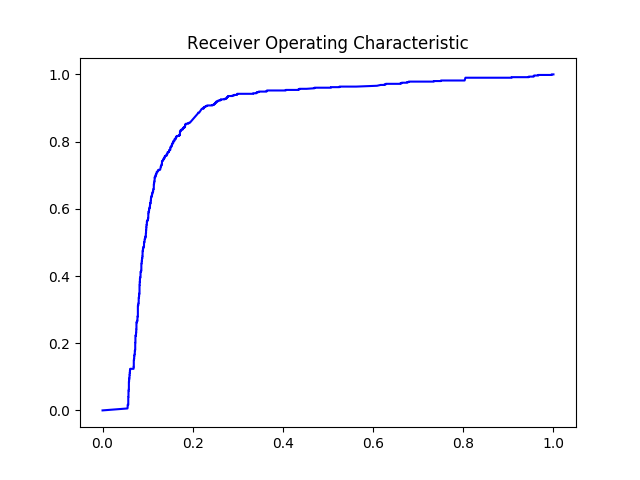

Values plotted in this chart, from the file beside it:
#thresholds	tpr	fpr
2.0	0.0	0.0
1.0	0.005776	0.05525
1	0.009901	0.05571
0.9928	0.0165	0.05571
0.9895	0.0165	0.05707
0.9881	0.02475	0.05707
0.9878	0.0264	0.05707
0.9867	0.03135	0.05707
0.9854	0.033	0.05707
0.9832	0.03795	0.05707
0.9829	0.0396	0.05707
0.9824	0.0396	0.05752
0.9793	0.05446	0.05752
0.9788	0.05611	0.05752
0.9777	0.05776	0.05752
0.9774	0.05776	0.05797
0.9753	0.06271	0.05797
0.9752	0.06271	0.05842
0.9729	0.07756	0.05842
0.9726	0.07921	0.05842
0.9719	0.08581	0.05842
0.9716	0.08581	0.05888
0.9707	0.09241	0.05888
0.9706	0.09241	0.05933
0.9698	0.09736	0.05933
0.9698	0.09736	0.05978
0.9685	0.1056	0.05978
0.9685	0.1056	0.06024
0.968	0.1122	0.06024
0.9678	0.1122	0.06069
0.966	0.1188	0.06069
0.9652	0.1188	0.06114
0.9636	0.1238	0.06114
0.9632	0.1238	0.06884
0.9625	0.1304	0.06884
0.9624	0.1304	0.06929
0.9612	0.132	0.06929
0.9593	0.1469	0.06929
0.9592	0.1502	0.06929
0.9592	0.1502	0.06975
0.9586	0.1535	0.06975
0.9586	0.1535	0.0702
0.9575	0.1617	0.0702
0.9573	0.1617	0.07065
0.9567	0.1667	0.07065
0.9566	0.1667	0.07156
0.9565	0.1683	0.07156
0.9554	0.1782	0.07156
0.9542	0.1782	0.07201
0.9541	0.1799	0.07201
0.9541	0.1799	0.07246
0.9515	0.2013	0.07246
0.9507	0.2013	0.07292
0.9503	0.2079	0.07292
0.9503	0.2112	0.07292
0.9499	0.2162	0.07292
0.9498	0.2195	0.07292
0.9496	0.2211	0.07292
0.9495	0.2211	0.07337
0.9492	0.2228	0.07337
... 578 more rows
